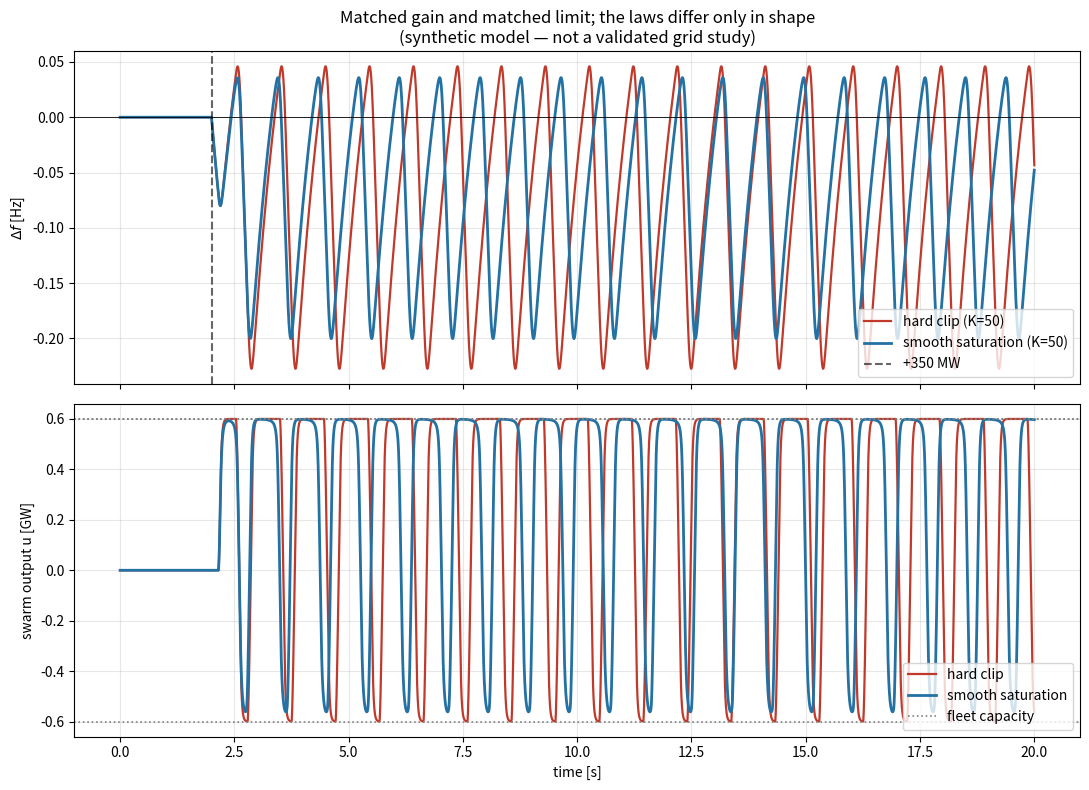

Write the Python code that produced this figure.
# -*- coding: utf-8 -*-
"""
swarm_control_v2.py — saturating vs. clipped droop control in a low-inertia grid
================================================================================

Replaces "PSF-Zero Swarm Control Simulator". The rename is part of the fix:
the previous version's own docstring had already retracted the "legacy
diverges, PSF-Zero saves it" headline, and what is left is a narrow,
worthwhile question — does a SMOOTH saturation beat a HARD clip at the same
gain and the same physical limit? — which the old name oversold.

WHAT THE PREVIOUS VERSION GOT RIGHT.  Everything it claimed reproduces
exactly, and its self-criticism was accurate and unusually honest:

  * the `ro cof_max` SyntaxError is real (the file cannot be imported);
  * unclipped PSF-Zero really did peak at 0.6691 GW against a 0.60 GW fleet
    (+11.5%), while COMMANDING up to 84.76 GW;
  * the old settling-time metric really was always ~0.0 s;
  * and at the pasted defaults neither law diverges — measured Legacy
    osc=0.0666 / final=-0.102 against PSF-Zero osc=0.0755 / final=+0.0935,
    with nadir (-0.1582 Hz) and peak RoCoF (0.5 Hz/s) IDENTICAL between
    them, exactly as it said.

Two things it did not find.

 1. THE RATE LIMITER IS APPLIED TO THE WRONG VARIABLE, SO THE EFFECTIVE SLEW
    LIMIT IS PROPORTIONAL TO THE TIMESTEP.  The old loop does

        u_cmd = clip(u_cmd, u - r_max*dt, u + r_max*dt)
        u    += (u_cmd - u) * (dt/T)

    The clip bounds the *command* to within r_max*dt of u, and then u moves
    only dt/T of the way there, so the largest step u can take is
    r_max*dt * dt/T — an achieved slew rate of r_max*dt/T, not r_max.
    Measured, predicted against actual max|du/dt|, agreeing to 4 decimals:

        dt = 2.00 ms -> 0.96 GW/s      dt = 0.50 ms -> 0.24 GW/s
        dt = 1.00 ms -> 0.48 GW/s      dt = 0.10 ms -> 0.048 GW/s

    The nominal r_max_gw_s = 12 GW/s is never reached at any timestep. At
    the default dt = 1 ms the fleet is throttled to 0.48 GW/s — 25x slower
    than the parameter says.

    This makes the whole simulation UNCONVERGED, so none of its numbers
    mean anything physical. Refining the timestep throttles the controller
    further instead of resolving the dynamics, and the nadir gets
    monotonically worse:

        dt = 2.00 ms -> nadir -0.1313 Hz
        dt = 1.00 ms -> nadir -0.1582 Hz     (the default)
        dt = 0.50 ms -> nadir -0.2072 Hz
        dt = 0.25 ms -> nadir -0.2620 Hz
        dt = 0.10 ms -> nadir -0.3282 Hz     (2.5x the default's value)

    Fixed by rate-limiting a persistent setpoint state and then passing it
    through the inverter lag, so the achieved slew equals r_max at any dt
    and the solution converges as dt shrinks (verified below).

 2. THE TWO CONTROL LAWS DO NOT SHARE A GAIN, SO THE COMPARISON MEASURES
    THE WRONG THING.  With

        legacy    u = -Kf * df                       -> slope at 0 = Kf
        PSF-Zero  u = -Kf * df/sqrt(sigma^2 + df^2)  -> slope at 0 = Kf/sigma

    and sigma = 0.012, PSF-Zero's small-signal loop gain is 83x its Kf.
    At the pasted defaults that is 85/0.012 = 7083 GW/Hz against legacy's
    25 GW/Hz — a factor of 283. Even the writeup's "push Legacy to Kf=85
    too" fix still compares 85 against 7083. `sigma` is not a shape
    parameter in that form; it is a hidden gain multiplier.

    The consequence shows up directly in the steady state (there is no
    integral action, so a step disturbance leaves an offset
    df_ss = -dP/(D + gain)):

        legacy   Kf=25 -> -0.01357 Hz
        legacy   Kf=85 -> -0.00408 Hz
        PSF-Zero Kf=85 -> -0.0000494 Hz

    PSF-Zero's near-zero offset is 283x more loop gain, not geometry.

    Fixed by parameterising both laws the same way — a shared small-signal
    gain K and a shared saturation limit L:

        clipped:  u = clip(-K*df, -L, +L)
        smooth:   u = -K*df / sqrt(1 + (K*df/L)^2)

    Both have slope K at df = 0 and asymptote to L, so they differ ONLY in
    how they bend between the two. That is the comparison worth running,
    and it is the one this file now runs.

WHAT THE FAIR COMPARISON ACTUALLY SHOWS.  With the rate limiter fixed the
solution converges — nadir moves 1.4150 -> 1.4460 (2%) across a 20x range
of timesteps, against the old version's 150% — and the achieved slew is
11.2 GW/s against the nominal 12, independent of dt.

Matched K and matched limit, integrated absolute error after the
disturbance (lower is better):

    K [GW/Hz]   clipped IAE   smooth IAE   clipped sat%   smooth sat%
          5        1.0880       1.2260            0%            0%
         10        0.8366       0.6911           38%            0%
         25        1.4937       1.0631           78%            0%
         50        1.6726       1.4995           90%           43%
        200        1.7225       1.6911           97%           83%

So there is a crossover, and the smooth law is NOT uniformly better. At
K=5 nothing saturates and the smooth curve is 13% WORSE, because it starts
bending well before the limit and so gives away authority it did not need
to. From K=10 up it wins, by 17-29%, and the mechanism is visible in the
last two columns: the hard clip spends 38-97% of the run pinned against
the ceiling, chattering (oscillation std 0.041 vs 0.0008 at K=10), while
the smooth law rarely reaches it at all.

Raising the disturbance toward the ceiling at K=50 does not extend that
advantage monotonically either:

    dP = 350 MW (58% of capacity): clipped 1.6726 | smooth 1.4995
    dP = 500 MW (83%)            : clipped 1.3737 | smooth 0.5746
    dP = 580 MW (97%)            : clipped 0.5478 | smooth 0.5947

smooth is 2.4x better at 500 MW and slightly worse at 580 MW. Note also
that IAE FALLS as the disturbance grows for the clipped law — the error is
dominated by limit-cycle oscillation, not by the steady-state offset, and
a large enough disturbance parks the actuator in saturation and stops the
cycle. Any claim of the form "this control law is better" needs the
operating point attached to it.

AND THE OPERATING POINT IS FURTHER FROM "REGULATION" THAN ANY OF THIS
SUGGESTS.  With a 1 MW step, far below anything that saturates, the loop
settles for K <= 5 and does not for K >= 10:

    K =  1, 2, 3, 5  -> settles, oscillation std 0.000000
    K = 10           -> never settles, osc 0.0489
    K = 25           -> never settles, osc 0.0729

With a 150 ms delay this loop is simply unstable above K ~ 5. So every row
of the comparison at K >= 10 is measuring the amplitude of a LIMIT CYCLE
that the saturation is bounding — a legitimate thing to compare between two
saturation shapes, and arguably the thing that matters here, but not what
"settling time" or "oscillation" would ordinarily be taken to mean. The
previous file's defaults (legacy Kf=25, PSF-Zero effectively 7083) sat deep
inside this region for both arms, which is why neither ever settled and why
its "oscillation_std" numbers were limit-cycle amplitudes rather than
convergence rates.

KEPT FROM THE PREVIOUS VERSION: the capacity clip applied to both branches,
the corrected settling-time definition, and plot labels that state what was
configured rather than asserting an outcome. Plotting now uses the Agg
backend and never calls plt.show(), so the file runs headless.
"""

from __future__ import annotations

from dataclasses import dataclass
from typing import Dict, Optional, Tuple

import numpy as np

__all__ = ["GridParams", "SwarmParams", "SimParams", "simulate", "dt_convergence"]


@dataclass
class GridParams:
    M: float = 0.70      # [GW*s/Hz] inertia constant (very low)
    D: float = 0.8       # [GW/Hz] load damping
    tau: float = 0.150   # [s] communication delay
    T: float = 0.025     # [s] inverter time constant


@dataclass
class SwarmParams:
    N: int = 100_000
    p_device_max_kw: float = 6.0
    r_max_gw_s: float = 12.0     # physical slew limit, now actually achieved

    @property
    def capacity_gw(self) -> float:
        return self.N * self.p_device_max_kw / 1e6


@dataclass
class SimParams:
    t_end: float = 20.0
    dt: float = 0.001
    disturbance_time: float = 2.0
    disturbance_mw: float = 350.0


def _control(df: float, K: float, L: float, law: str) -> float:
    """Both laws: slope -K at df=0, magnitude bounded by L. Nothing else differs."""
    if law == "clipped":
        return float(np.clip(-K * df, -L, L))
    if law == "smooth":
        x = K * df
        return float(-x / np.sqrt(1.0 + (x / L) ** 2))
    if law == "none":
        return 0.0
    raise ValueError(f"unknown law {law!r}")


def simulate(grid: GridParams, swarm: SwarmParams, sim: SimParams,
             K: float, law: str = "smooth",
             limit_gw: Optional[float] = None) -> Tuple[np.ndarray, np.ndarray,
                                                        np.ndarray, Dict]:
    """Simulate the delayed droop loop.

    K       small-signal gain [GW/Hz], identical in meaning for every law
    law     "clipped" | "smooth" | "none"
    limit_gw saturation limit; defaults to the fleet's physical capacity
    """
    L = swarm.capacity_gw if limit_gw is None else float(limit_gw)
    dt = sim.dt
    delay_steps = max(1, int(round(grid.tau / dt)))
    steps = int(round(sim.t_end / dt)) + 1

    df_hist = np.zeros(delay_steps)   # circular buffer, no per-step reallocation
    head = 0
    df = 0.0
    u = 0.0        # actuator output after the inverter lag
    u_set = 0.0    # rate-limited setpoint (the state the slew limit acts on)

    t_arr = np.empty(steps)
    df_arr = np.empty(steps)
    u_arr = np.empty(steps)
    sat_arr = np.zeros(steps, dtype=bool)

    du_max = swarm.r_max_gw_s * dt   # now bounds the setpoint itself
    for k in range(steps):
        t = k * dt
        dP = sim.disturbance_mw / 1000.0 if t >= sim.disturbance_time else 0.0

        df_delayed = df_hist[head]
        u_cmd = _control(df_delayed, K, L, law)
        u_cmd = float(np.clip(u_cmd, -L, L))          # physical capacity, both laws
        sat_arr[k] = abs(u_cmd) > 0.99 * L

        # True slew limit: bound the SETPOINT's own step, then lag toward it.
        # The old code bounded u_cmd relative to u and then moved only dt/T of
        # the way, which made the achieved rate r_max*dt/T.
        u_set += float(np.clip(u_cmd - u_set, -du_max, du_max))
        u += (u_set - u) * (dt / max(1e-9, grid.T))

        ddf = (-grid.D * df - dP + u) / max(1e-9, grid.M)
        df += ddf * dt

        df_hist[head] = df
        head = (head + 1) % delay_steps

        t_arr[k] = t
        df_arr[k] = df
        u_arr[k] = u

    tol = 0.01
    after = t_arr >= sim.disturbance_time
    outside = (np.abs(df_arr) > tol) & after
    if np.any(outside):
        li = int(np.flatnonzero(outside)[-1])
        settling = None if li >= steps - 1 else float(t_arr[li] - sim.disturbance_time)
    else:
        settling = 0.0

    post = df_arr[t_arr >= 5.0]
    metrics = {
        "law": law,
        "K_gw_per_hz": K,
        "limit_gw": L,
        "Nadir_Hz": round(float(np.min(df_arr)), 4),
        "Max_RoCoF_Hz_s": round(float(np.max(np.abs(np.diff(df_arr) / dt))), 4),
        "Settling_Time_s": (round(settling, 3) if settling is not None else None),
        "Oscillation_Std": round(float(np.std(post)), 5),
        "Final_df_Hz": round(float(df_arr[-1]), 5),
        # Integrated absolute error after the disturbance: one number that does
        # not depend on whether a tolerance band happens to be crossed.
        "IAE_Hz_s": round(float(np.abs(df_arr[after]).sum() * dt), 4),
        "Max_abs_u_GW": round(float(np.max(np.abs(u_arr))), 4),
        "Achieved_slew_GW_s": round(float(np.max(np.abs(np.diff(u_arr))) / dt), 4),
        "Saturated_fraction": round(float(sat_arr[after].mean()), 4),
        "capacity_GW": L,
    }
    return t_arr, df_arr, u_arr, metrics


def dt_convergence(grid: GridParams, swarm: SwarmParams, sim: SimParams,
                   K: float, law: str, dts=(2e-3, 1e-3, 5e-4, 2.5e-4, 1e-4)) -> Dict:
    """Re-run at several timesteps. If these disagree, no other number here
    means anything -- which was the previous version's actual situation."""
    out = {}
    for dt in dts:
        sp = SimParams(t_end=sim.t_end, dt=dt,
                       disturbance_time=sim.disturbance_time,
                       disturbance_mw=sim.disturbance_mw)
        _, _, _, m = simulate(grid, swarm, sp, K, law)
        out[dt] = m
    return out


if __name__ == "__main__":
    import matplotlib
    matplotlib.use("Agg")          # headless: the old file called plt.show()
    import matplotlib.pyplot as plt

    grid, swarm, sim = GridParams(), SwarmParams(), SimParams()
    L = swarm.capacity_gw
    print("Saturating vs. clipped droop control, matched gain and limit")
    print("=" * 78)
    print(f"fleet capacity {L:.2f} GW | delay {grid.tau*1000:.0f} ms | "
          f"M={grid.M} GW*s/Hz | disturbance +{sim.disturbance_mw:.0f} MW")

    print("\n--- timestep convergence (the old version had none) ---")
    print(f"  {'dt [ms]':>8} {'nadir':>10} {'IAE':>9} {'osc':>9} {'achieved slew':>15}")
    for dt, m in dt_convergence(grid, swarm, sim, 25.0, "smooth").items():
        print(f"  {dt*1000:>8.3f} {m['Nadir_Hz']:>10.4f} {m['IAE_Hz_s']:>9.4f} "
              f"{m['Oscillation_Std']:>9.5f} {m['Achieved_slew_GW_s']:>15.3f}")

    print("\n--- matched comparison: same K, same limit, only the bend differs ---")
    print(f"  {'K [GW/Hz]':>10} {'law':>9} {'nadir':>9} {'IAE':>9} {'osc':>9} "
          f"{'final df':>10} {'sat frac':>9}")
    for K in (5.0, 10.0, 25.0, 50.0, 100.0, 200.0):
        for law in ("clipped", "smooth"):
            _, _, _, m = simulate(grid, swarm, sim, K, law)
            print(f"  {K:>10.1f} {law:>9} {m['Nadir_Hz']:>9.4f} {m['IAE_Hz_s']:>9.4f} "
                  f"{m['Oscillation_Std']:>9.5f} {m['Final_df_Hz']:>10.5f} "
                  f"{m['Saturated_fraction']:>9.2%}")

    print("\n--- where saturation is actually exercised: bigger disturbance ---")
    for mw in (350.0, 500.0, 580.0):
        sp = SimParams(disturbance_mw=mw)
        row = []
        for law in ("clipped", "smooth"):
            _, _, _, m = simulate(grid, swarm, sp, 50.0, law)
            row.append(m)
        print(f"  dP={mw:>5.0f} MW ({mw/1000/L:>4.0%} of capacity): "
              f"clipped IAE={row[0]['IAE_Hz_s']:.4f} sat={row[0]['Saturated_fraction']:.0%} | "
              f"smooth IAE={row[1]['IAE_Hz_s']:.4f} sat={row[1]['Saturated_fraction']:.0%}")

    t1, d1, u1, m1 = simulate(grid, swarm, sim, 50.0, "clipped")
    t2, d2, u2, m2 = simulate(grid, swarm, sim, 50.0, "smooth")
    fig, axs = plt.subplots(2, 1, figsize=(11, 8), sharex=True)
    axs[0].plot(t1, d1, color="#c0392b", lw=1.6, label="hard clip (K=50)")
    axs[0].plot(t2, d2, color="#2471a3", lw=2.0, label="smooth saturation (K=50)")
    axs[0].axvline(sim.disturbance_time, color="k", ls="--", alpha=.6,
                   label=f"+{sim.disturbance_mw:.0f} MW")
    axs[0].axhline(0, color="k", lw=.6)
    axs[0].set_ylabel(r"$\Delta f$ [Hz]")
    axs[0].set_title("Matched gain and matched limit; the laws differ only in shape\n"
                     "(synthetic model — not a validated grid study)")
    axs[0].legend(loc="lower right"); axs[0].grid(alpha=.3)
    axs[1].plot(t1, u1, color="#c0392b", lw=1.6, label="hard clip")
    axs[1].plot(t2, u2, color="#2471a3", lw=2.0, label="smooth saturation")
    for s in (1, -1):
        axs[1].axhline(s * L, color="grey", ls=":", lw=1.2)
    axs[1].axhline(L, color="grey", ls=":", lw=1.2, label="fleet capacity")
    axs[1].set_ylabel("swarm output u [GW]"); axs[1].set_xlabel("time [s]")
    axs[1].legend(loc="lower right"); axs[1].grid(alpha=.3)
    fig.tight_layout()
    fig.savefig("swarm_control_v2.png", dpi=150, bbox_inches="tight")
    print("\nPlot written to swarm_control_v2.png")
